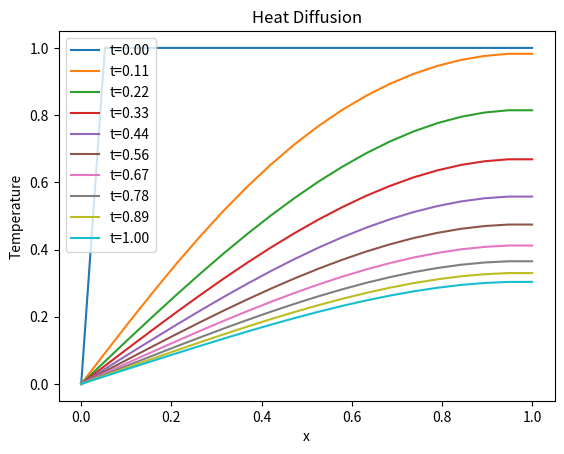

Reproduce this figure in Python.
import numpy as np
from scipy.integrate import solve_ivp
import matplotlib.pyplot as plt

TOL = 1e-6

def divergence(f, x, dim):
    """Redefines np.gradient for polar coordinates

    Args:
        f: Array representing the function values.
        x: Array representing the grid points.
        dim: Dimension of the non-radial coordinates

    Returns:
        dfdx: Array representing the gradient of the function.
    """
    dfdx = np.gradient(f, x, edge_order=2)
    if x[0]<TOL:
        dfdx[1:] += dim*f[1:]/x[1:]
        dfdx[0] += dim*dfdx[0]
    else:
        dfdx += dim*f/x
    # print(dfdx)
    return dfdx

def L(t, u, p):
    """PDE Operator L(u) = - D(u)*d^2u/dx^2 + V(u)*du/dx + R(u)*u.

    Args:
        t: Current time.
        u: Array representing the temperature distribution at time t.
        p: Dictionary containing physical and discretization parameters.

    Returns:
        dudt: The time derivative of the temperature distribution.
    """
    x = p['x']
    
    # Compute the first spatial derivative 
    rhs = np.gradient(u, x, edge_order=2)

    # Calculate the flux
    flux = -p['D'](u, t, x)*rhs + p['V'](u, t, x)*u  # Time-dependent D and V

    # Compute the right-hand side  
    rhs = -divergence(flux, x, p['polar']) + p['R'](u, t, x)  # Time-dependent R

    # Impose boundary conditions
    dxL = x[1] - x[0]
    dxR = x[-1] - x[-2]
    rhs[0] = rhs[1] * (p['bc_left']['d'](t) - p['bc_left']['df'](u[0],t)*dxL )/(p['bc_left']['d'](t) - dxL*p['bc_left']['k'](t))
    rhs[-1] = rhs[-2] * (p['bc_right']['d'](t) + p['bc_right']['df'](u[-1],t)*dxR )/(p['bc_right']['d'](t) + dxR*p['bc_right']['k'](t))

    return rhs


if __name__ == "__main__":
    # Parameters
    p = {
        # Time
        't': np.linspace(0, 1.0, 10)  # Times at which the solution is evaluated and stored
        ,
        # Grid
        # 'x': np.linspace(1e-2, 1, 50)**2  # Example non-equispaced grid
        'x': np.linspace(0, 1, 20) # Equispaced grid
        ,
        # Polar coordinates # 0: Cartesian, 1: Cylinder, 2: Spherical
        'polar': 0
        ,
        # Boundary conditions
        # d u' + k u = f(u,t)
        # NOTE: the dependences below are implemented neglecting time derivatives terms so works only for small gradients in time
        # Basically it only works for constant coefficients (f goes away when taking the time derivative)
        'bc_left': { 
            'd': lambda t: 0,   # Neumann coefficient, Can be time-dependent
            'k': lambda t: 1,   # Dirichlet coefficient, Can be time-dependent
            'df': lambda u, t: 0, # time-derivative of the non-linear forcing coefficient, Can be time-dependent
        },
        'bc_right': { 
            'd': lambda t: 1,   # Neumann coefficient, Can be time-dependent
            'k': lambda t: 0,   # Dirichlet coefficient, Can be time-dependent
            'df': lambda u, t: 0, # time derivative of the non-linear forcing coefficient, Can be time-dependent
        },
        # Initial condition
        'ic': lambda x: x>0
        ,
        # Physical parameters
        'D': lambda u, t, x: 1,   # Example time-dependent D
        'V': lambda u, t, x: 0,        # Example time-dependent V 
        'R': lambda u, t, x: x**2               # Example time-dependent R 
    }

    # Grid spacing
    x = p['x']
    t = p['t']
    
    # Solve the heat equation
    try:
        sol = solve_ivp(L, (t[0], t[-1]), p['ic'](x), method='BDF', args=(p,), t_eval=t) 

        if not sol.success:  # Check the success flag
            raise RuntimeError("solve_ivp failed: " + sol.message)

    except RuntimeError as err:
        print(f"Solution Error: {err}") 
        # Handle the error, e.g., log it, retry with different settings, etc.

    # Plotting 
    plt.figure()
    for i,tt in enumerate(t):
        plt.plot(x, sol.y[:, i], label=f't={tt:.2f}')
    plt.xlabel('x')
    plt.ylabel('Temperature')
    plt.title('Heat Diffusion')
    plt.legend()
    plt.show()